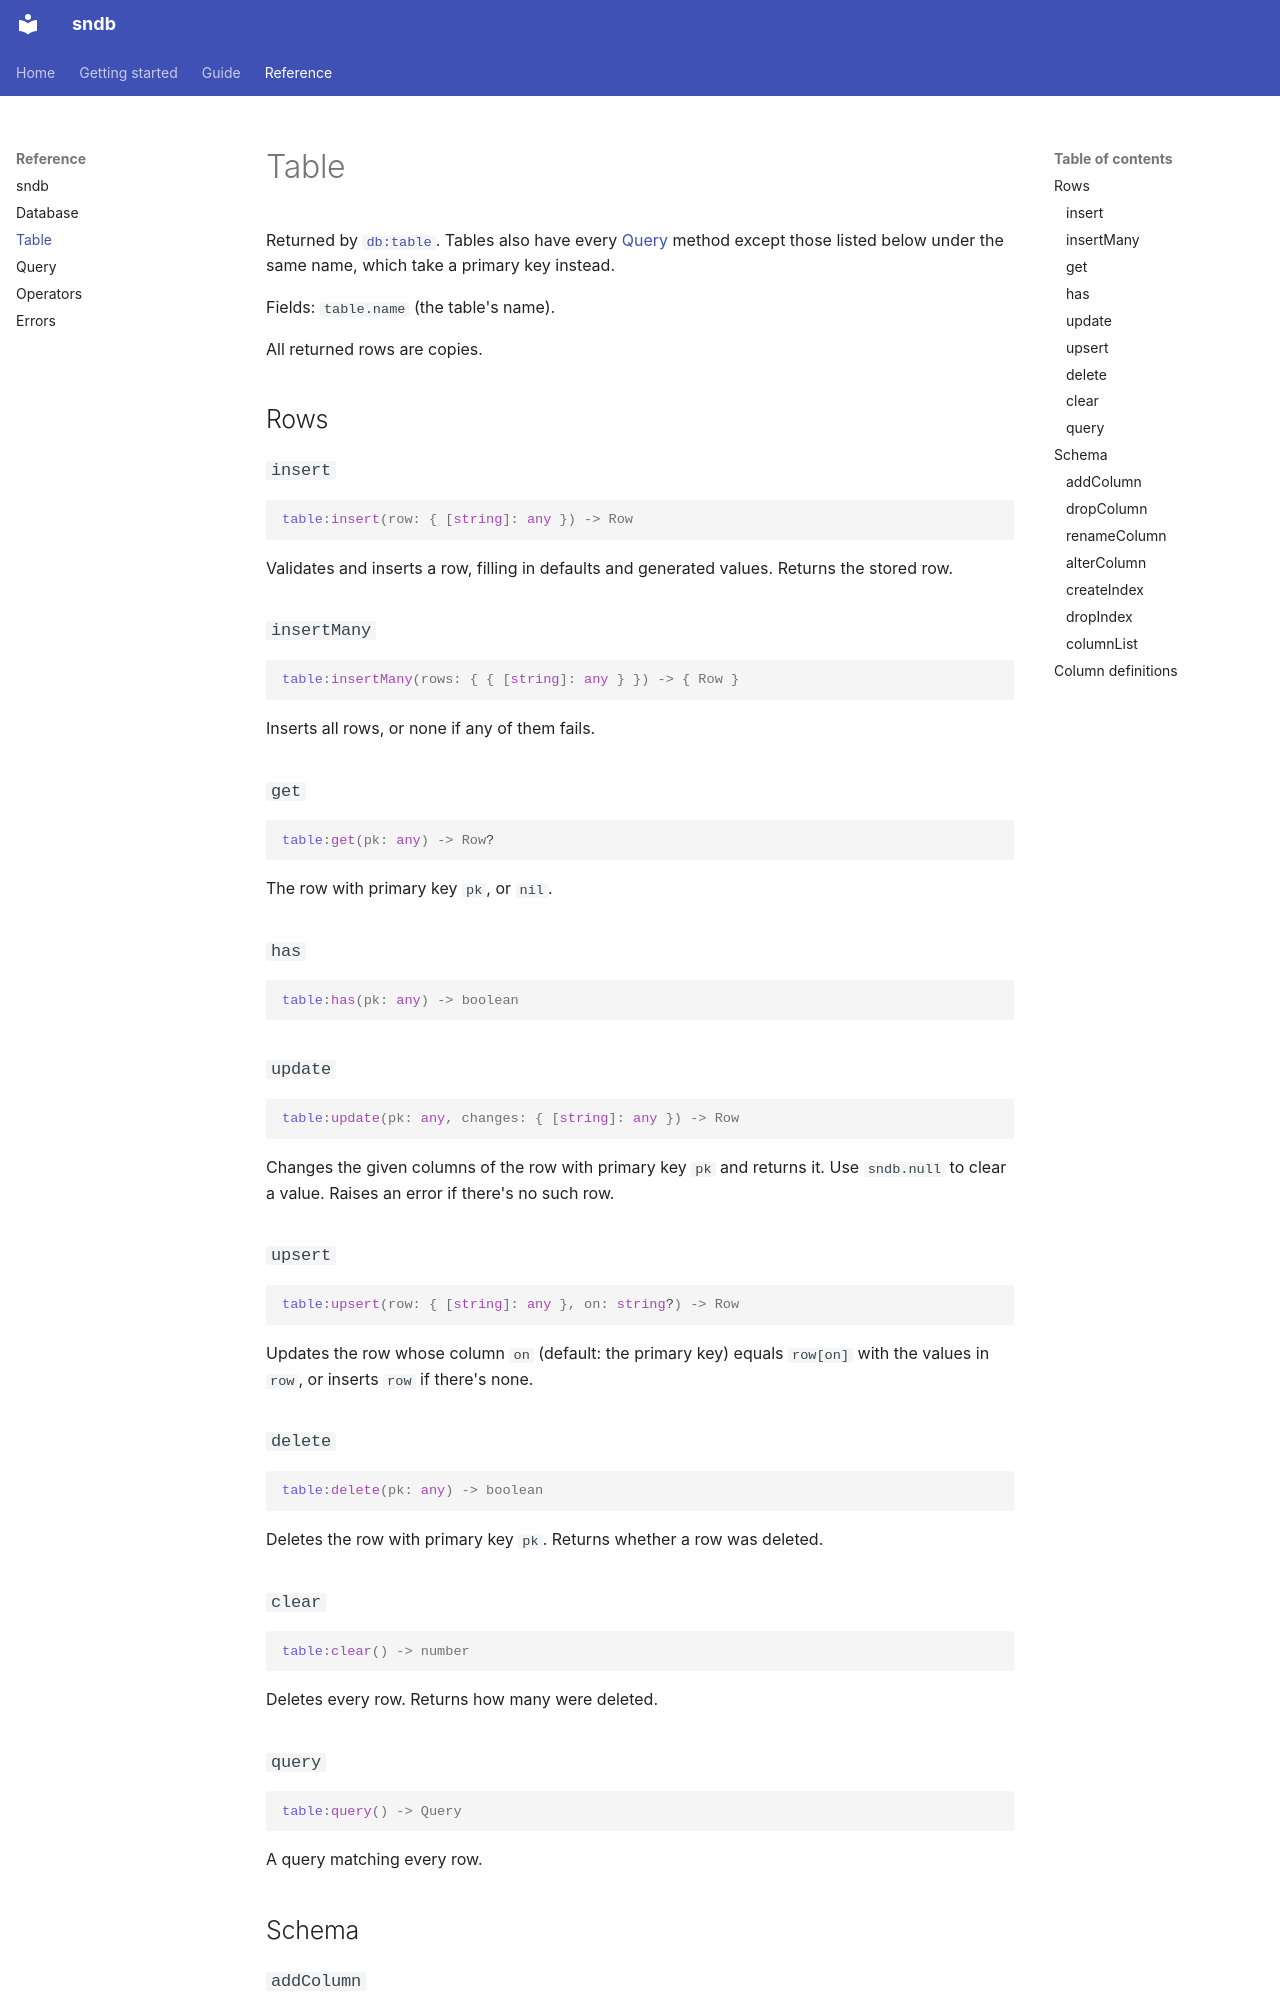

repository: loopy5418/sndb-docs · page: reference/table/index.html · generator: mkdocs

# Table

Returned by [`db:table`](database.md#table). Tables also have every [Query](query.md) method except those
listed below under the same name, which take a primary key instead.

Fields: `table.name` (the table's name).

All returned rows are copies.

## Rows

### `insert`

```luau
table:insert(row: { [string]: any }) -> Row
```

Validates and inserts a row, filling in defaults and generated values. Returns the stored row.

### `insertMany`

```luau
table:insertMany(rows: { { [string]: any } }) -> { Row }
```

Inserts all rows, or none if any of them fails.

### `get`

```luau
table:get(pk: any) -> Row?
```

The row with primary key `pk`, or `nil`.

### `has`

```luau
table:has(pk: any) -> boolean
```

### `update`

```luau
table:update(pk: any, changes: { [string]: any }) -> Row
```

Changes the given columns of the row with primary key `pk` and returns it. Use `sndb.null` to clear a value.
Raises an error if there's no such row.

### `upsert`

```luau
table:upsert(row: { [string]: any }, on: string?) -> Row
```

Updates the row whose column `on` (default: the primary key) equals `row[on]` with the values in `row`, or
inserts `row` if there's none.

### `delete`

```luau
table:delete(pk: any) -> boolean
```

Deletes the row with primary key `pk`. Returns whether a row was deleted.

### `clear`

```luau
table:clear() -> number
```

Deletes every row. Returns how many were deleted.

### `query`

```luau
table:query() -> Query
```

A query matching every row.

## Schema
